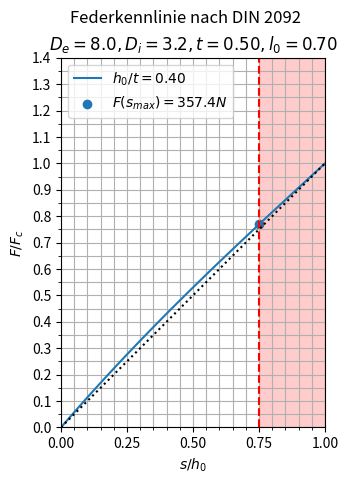

Write Python code to recreate this figure.
#!/usr/bin/env python3
import numpy as np
import matplotlib.pyplot as plt
from matplotlib.ticker import FixedLocator

# Errechnet die Federnkraft einer Tellerfeder der Gruppe 1 nach DIN 2093
#
# Formeln aus http://www.christianbauer.com/de/img-cust/Katalog_D_2TheoriePraxis.pdf
# Bzw Haberhauer & Bodenstein, Maschinenelemente, 17. Auflage.
#
# Eingabe sind D_e, D_i, l_0, t (laut DIN 2093)
# Achtung: Manchmal sind die Namen dazu auch D_e = d_2, D_i = d_1, l_0 = h, t = s

# Außendurchmesser
D_e = 8.0  # mm
# Innendurchmesser
D_i = 3.2  # mm
# Dicke der Scheibe
t = 0.5  # mm
# Bauhöhe der unbelasteten Scheibe
l_0 = 0.7  # mm

# Federnweg für den die Werte berechnet werden sollen, oder None für keine Ausgabe
s = 0.1

if D_i >= D_e:
    raise ValueError("Invalid Input: D_i >= D_e")
if t >= l_0:
    raise ValueError("Invalid Input: t >= l_0")

# Materialkennwerte
# Laut DIN 2093
# Elastizitätsmodul
# zB EN 10270, ca 206 GPa, nu=0.3
E = 206000.0 # MPa
# Poissonzahl
nu = 0.3


# Berechnung der Werte
######################

# Verhältnis der Durchmesser
delta = D_e / D_i

# Rechnerischer Federnweg bis zur Planlage
h_0 = l_0 - t

# Beiwerte
K_1 = (1 / np.pi) * (((delta - 1) / delta) ** 2) / (((delta + 1)/(delta - 1)) - (2 / np.log(delta)))
K_2 = (6 / np.pi) * (((delta - 1)/np.log(delta)) - 1) / np.log(delta)
K_3 = (3 / np.pi) * (delta - 1) / np.log(delta)

# Für Gruppe 1 ist K_4 = 1, ansonsten anders!
K_4 = 1

def F(u):
    # Federnkraft für parametrischen Federnweg u [0, 1]
    s = u * h_0
    return ((4 * E)/(1 - nu**2)) * (t**4 / (K_1 * D_e**2)) * K_4**2 * (s/t) * (K_4**2 * ((h_0/t) - (s/t)) * ((h_0 / t)-(s / (2*t))) + 1 )

def R(u):
    # Federnrate
    s = u * h_0
    return ((4 * E)/(1 - nu**2)) * (t**3 / (K_1 * D_e**2)) * K_4**2 * (K_4**2 * ((h_0 / t)**2 - 3 * (h_0 / t) * (s/t) + ((3/2) * (s/t)**2) ) + 1 )

def W(u):
    # Federnarbeit
    s = u * h_0
    return ((2*E)/(1 - nu**2)) * (t**5)/(K_1 * D_e**2) * K_4**2 * (s/t)**2 * (K_4**2 * ((h_0 / t) - (s/(s*t)))**2 + 1 )


print("Daten der Feder:")
# 0.75 ist die obere Grenze lt. DIN 2093
s_max = 0.75 * h_0
# Reihencharacterisierung:
# Reihe 1: h_0 / t = 0.4
# Reihe 2: h_0 / t = 0.75
# Reihe 3: h_0 / t = 1.3
print(f"{D_e = :.1f} mm, {D_i = :.1f} mm, {t = :.2f} mm, {l_0 = :.2f} mm, {h_0 = :.2f} mm, {h_0 / t = :.2f}")
print(f"Höhe der Feder undeformiert: {l_0=}")
print(f"Höhe der Feder deformiert: l_0 - s_max = {l_0:.2f} - {s_max:.2f} = {l_0 - s_max:.2f}")
print()
print(f"Federkraft bei s_max             F =  {F(0.75):>7.1f} N")
print(f"Federrate dF/ds bei s_max        R =  {R(0.75):>7.1f} N/mm")
print(f"Federarbeit int 0...s_max F ds   W =  {W(0.75):>7.1f} mJ")

if s is not None:
    do_calc = True
    if s > h_0:
        print(f"FEHLER: Der angegebene Federweg ist nicht möglich! {h_0 = } aber {s = }")
        do_calc = False
    elif s > s_max:
        print(f"WARNUNG: Der angegebene Federweg ist über dem Maximum nach DIN 2093! {s_max = } aber {s = }")
    if do_calc:
        u = s / h_0
        print()
        print(f"{s = :.1f} entspricht {100 * u:.1f}% Federweg")
        print(f"Höhe der Feder deformiert: l_0 - s = {l_0:.2f} - {s:.2f} = {l_0 - s:.2f}")
        print(f"Federkraft bei {s=:.1f}            F =  {F(u):>7.1f} N")
        print(f"Federrate dF/ds bei {s=:.1f}       R =  {R(u):>7.1f} N/mm")
        print(f"Federarbeit int 0...{s:.1f} F ds    W =  {W(u):>7.1f} mJ")

# Abbildung 2.129 aus Haberhauer & Bodenstein, Maschinenelemente 17. Auflage
# Der Federnweg wird angenommen 0.75 * h_0 (Siehe DIN 2093)
# Faktor für das Verhältnis s / h_0 (Parametrische Variable für den Federnweg)
faktor = np.linspace(0, 1, 100)
f = F(faktor)
plt.plot(faktor, f / f[-1], label=f'$h_0 / t = {h_0 / t:.2f}$')
plt.scatter([0.75], [F(0.75) / f[-1]], label=f'$F(s_{{max}})= {F(0.75):.1f}N$')
plt.suptitle('Federkennlinie nach DIN 2092')
plt.title(f'$D_e = {D_e:.1f}, D_i = {D_i:.1f}, t = {t:.2f}, l_0 = {l_0:.2f}$')
plt.axvline(x=0.75, linestyle='--', color='red')
plt.fill([0.75, 1.0, 1.0, 0.75], [0, 0, 1.4, 1.4], color='red', alpha=0.2)
plt.xlabel("$s / h_0$")
plt.ylabel("$F / F_c$")
plt.xticks([0, 0.25, 0.5, 0.75, 1])
plt.yticks(np.arange(0, 1.41, 0.1))
plt.grid()
plt.grid(which='minor')
plt.gca().minorticks_on()
plt.gca().xaxis.set_minor_locator(FixedLocator(np.arange(0, 1.01, 0.05)))
plt.gca().yaxis.set_minor_locator(FixedLocator(np.arange(0, 1.41, 0.05)))
plt.xlim(0, 1)
plt.ylim(0, 1.4)
plt.gca().set_aspect('equal', 'box')
plt.legend()
plt.axline((0,0), (1,1), linestyle=':', color='k')
plt.show()
